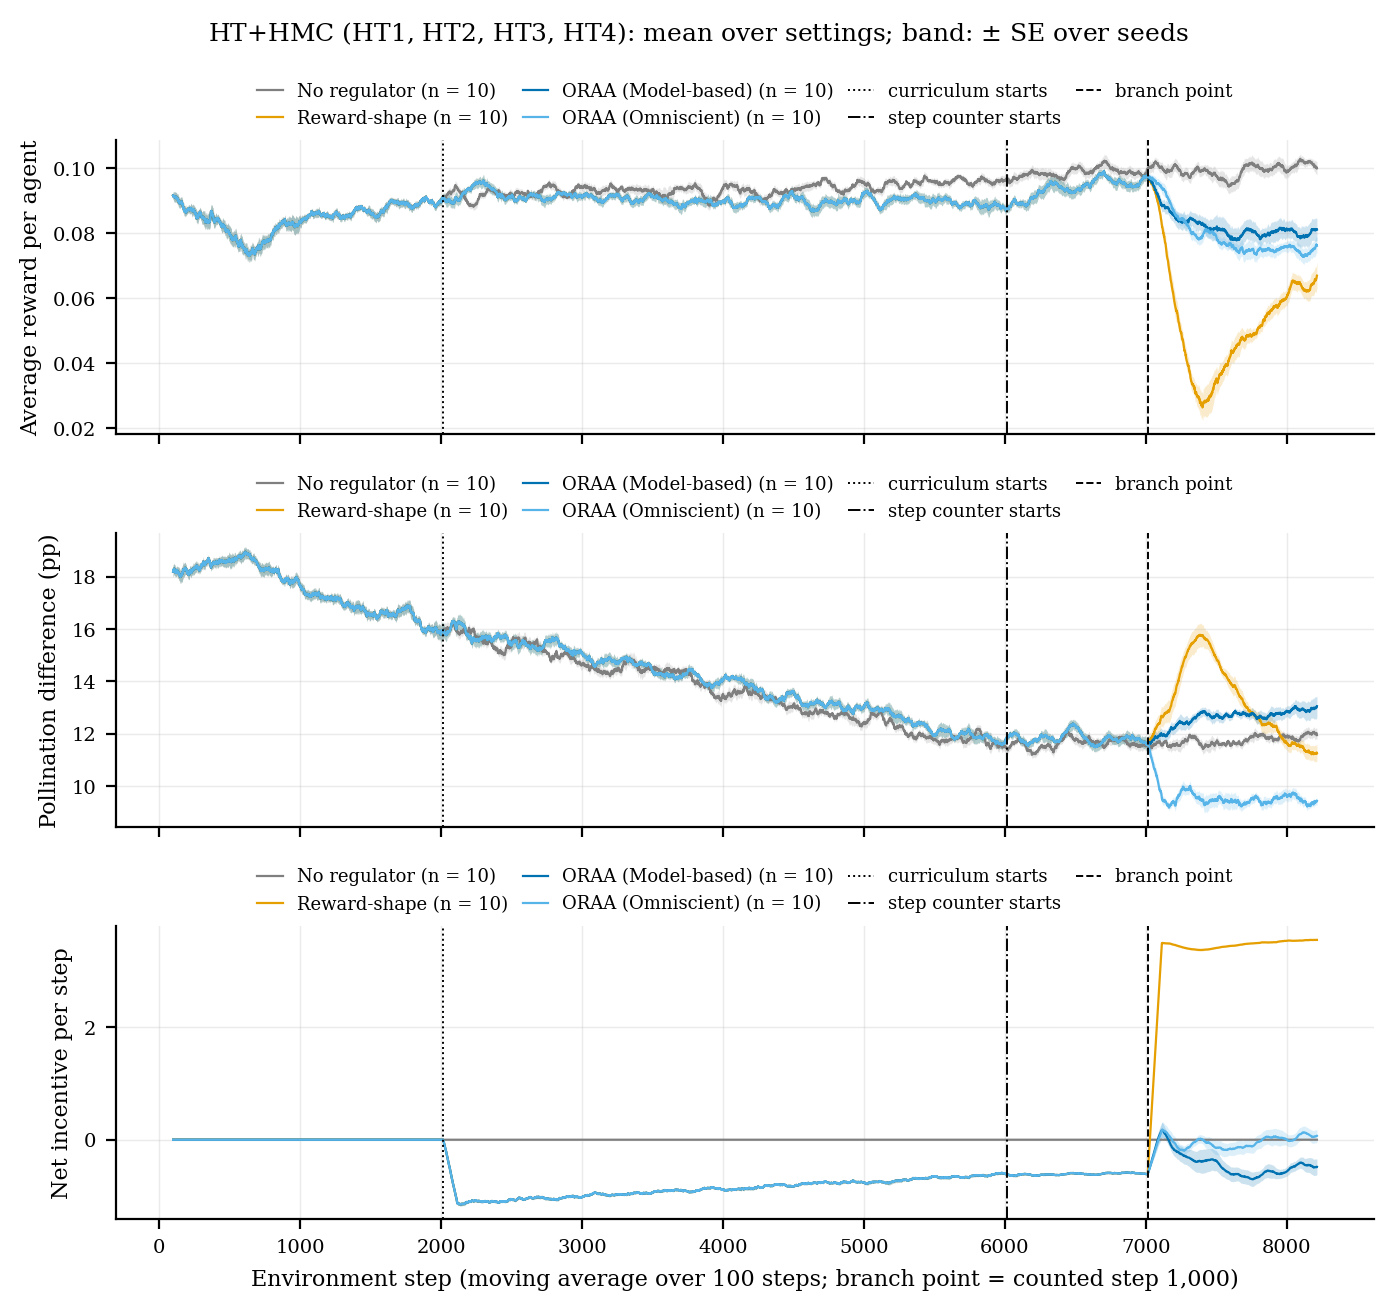

Data behind this chart, as committed beside it:
group, condition, metric, step, mean, se, n
HT+HMC, no_regulator, reward_per_agent, 99, 0.09159, 0.00121, 10
HT+HMC, no_regulator, reward_per_agent, 109, 0.09116, 0.001632, 10
HT+HMC, no_regulator, reward_per_agent, 119, 0.09125, 0.001447, 10
HT+HMC, no_regulator, reward_per_agent, 129, 0.09036, 0.001498, 10
HT+HMC, no_regulator, reward_per_agent, 139, 0.08976, 0.001568, 10
HT+HMC, no_regulator, reward_per_agent, 149, 0.08916, 0.001562, 10
HT+HMC, no_regulator, reward_per_agent, 159, 0.0898, 0.001491, 10
HT+HMC, no_regulator, reward_per_agent, 169, 0.08797, 0.001441, 10
HT+HMC, no_regulator, reward_per_agent, 179, 0.0868, 0.001406, 10
HT+HMC, no_regulator, reward_per_agent, 189, 0.08626, 0.00136, 10
HT+HMC, no_regulator, reward_per_agent, 199, 0.08703, 0.001113, 10
HT+HMC, no_regulator, reward_per_agent, 209, 0.08754, 0.001176, 10
HT+HMC, no_regulator, reward_per_agent, 219, 0.08716, 0.001217, 10
HT+HMC, no_regulator, reward_per_agent, 229, 0.08746, 0.001624, 10
HT+HMC, no_regulator, reward_per_agent, 239, 0.087, 0.001662, 10
HT+HMC, no_regulator, reward_per_agent, 249, 0.08679, 0.001516, 10
HT+HMC, no_regulator, reward_per_agent, 259, 0.08595, 0.001617, 10
HT+HMC, no_regulator, reward_per_agent, 269, 0.08515, 0.001706, 10
HT+HMC, no_regulator, reward_per_agent, 279, 0.08554, 0.001482, 10
HT+HMC, no_regulator, reward_per_agent, 289, 0.08657, 0.001408, 10
HT+HMC, no_regulator, reward_per_agent, 299, 0.08547, 0.001633, 10
HT+HMC, no_regulator, reward_per_agent, 309, 0.08468, 0.002029, 10
HT+HMC, no_regulator, reward_per_agent, 319, 0.08434, 0.002364, 10
HT+HMC, no_regulator, reward_per_agent, 329, 0.08361, 0.002148, 10
HT+HMC, no_regulator, reward_per_agent, 339, 0.08349, 0.002106, 10
HT+HMC, no_regulator, reward_per_agent, 349, 0.08337, 0.00213, 10
HT+HMC, no_regulator, reward_per_agent, 359, 0.08371, 0.00213, 10
HT+HMC, no_regulator, reward_per_agent, 369, 0.08682, 0.001957, 10
HT+HMC, no_regulator, reward_per_agent, 379, 0.08555, 0.002323, 10
HT+HMC, no_regulator, reward_per_agent, 389, 0.08364, 0.001958, 10
HT+HMC, no_regulator, reward_per_agent, 399, 0.08362, 0.001627, 10
HT+HMC, no_regulator, reward_per_agent, 409, 0.08407, 0.001501, 10
HT+HMC, no_regulator, reward_per_agent, 419, 0.08456, 0.001256, 10
HT+HMC, no_regulator, reward_per_agent, 429, 0.08342, 0.001442, 10
HT+HMC, no_regulator, reward_per_agent, 439, 0.08239, 0.001654, 10
HT+HMC, no_regulator, reward_per_agent, 449, 0.08246, 0.002094, 10
HT+HMC, no_regulator, reward_per_agent, 459, 0.08214, 0.001916, 10
HT+HMC, no_regulator, reward_per_agent, 469, 0.08111, 0.001856, 10
HT+HMC, no_regulator, reward_per_agent, 479, 0.08081, 0.001958, 10
HT+HMC, no_regulator, reward_per_agent, 489, 0.08093, 0.001974, 10
HT+HMC, no_regulator, reward_per_agent, 499, 0.08007, 0.002324, 10
HT+HMC, no_regulator, reward_per_agent, 509, 0.07897, 0.002587, 10
HT+HMC, no_regulator, reward_per_agent, 519, 0.07793, 0.002088, 10
HT+HMC, no_regulator, reward_per_agent, 529, 0.07823, 0.002155, 10
HT+HMC, no_regulator, reward_per_agent, 539, 0.07839, 0.002528, 10
HT+HMC, no_regulator, reward_per_agent, 549, 0.07799, 0.002235, 10
HT+HMC, no_regulator, reward_per_agent, 559, 0.07658, 0.002021, 10
HT+HMC, no_regulator, reward_per_agent, 569, 0.07604, 0.001743, 10
HT+HMC, no_regulator, reward_per_agent, 579, 0.0775, 0.00218, 10
HT+HMC, no_regulator, reward_per_agent, 589, 0.0763, 0.002668, 10
HT+HMC, no_regulator, reward_per_agent, 599, 0.0753, 0.00182, 10
HT+HMC, no_regulator, reward_per_agent, 609, 0.07513, 0.001962, 10
HT+HMC, no_regulator, reward_per_agent, 619, 0.07435, 0.002394, 10
HT+HMC, no_regulator, reward_per_agent, 629, 0.07394, 0.001997, 10
HT+HMC, no_regulator, reward_per_agent, 639, 0.07323, 0.002022, 10
HT+HMC, no_regulator, reward_per_agent, 649, 0.07394, 0.002166, 10
HT+HMC, no_regulator, reward_per_agent, 659, 0.07483, 0.002, 10
HT+HMC, no_regulator, reward_per_agent, 669, 0.07412, 0.002098, 10
HT+HMC, no_regulator, reward_per_agent, 679, 0.07381, 0.001867, 10
HT+HMC, no_regulator, reward_per_agent, 689, 0.07492, 0.001557, 10
... 9,684 more rows
